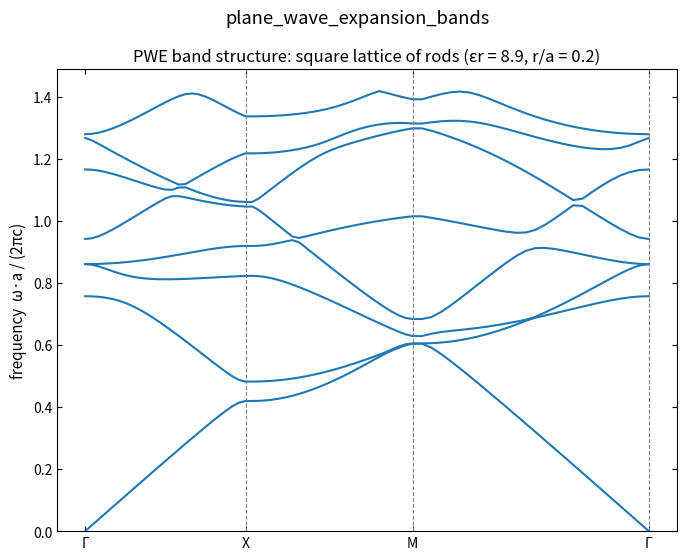

Reproduce this figure in Python.
"""
Plane-wave expansion (PWE) band structure of a 2D square lattice of
dielectric rods (eps_r = 8.9, r/a = 0.2), H-polarization (H out of plane).
The 1/eps Fourier coefficients are obtained by FFT of the unit cell; the
Hermitian matrix M(k) with elements (k+G_i).(k+G_j) * eta_{G_i-G_j} is
diagonalized along the Gamma-X-M-Gamma path. Eigenvalues give
(omega*a / 2*pi*c)^2, i.e. the photonic bands.
"""
import numpy as np
import matplotlib.pyplot as plt

plt.rcParams.update({'savefig.dpi': 300, 'figure.figsize': (6.4, 4.0),
                     'font.size': 11, 'axes.titlesize': 12,
                     'axes.labelsize': 11, 'xtick.labelsize': 10,
                     'ytick.labelsize': 10, 'legend.fontsize': 10,
                     'xtick.direction': 'in', 'ytick.direction': 'in',
                     'xtick.top': True, 'ytick.right': True,
                     'axes.grid': False, 'axes.unicode_minus': False})

a = 1.0
r = 0.2 * a
eps_rod = 8.9
eps_bg = 1.0

Ncell = 64                                 # unit-cell sampling for FFT of 1/eps
xa = np.linspace(0, a, Ncell, endpoint=False)
X, Y = np.meshgrid(xa, xa, indexing="ij")
inv_eps = np.where((X - a / 2) ** 2 + (Y - a / 2) ** 2 <= r ** 2,
                   1.0 / eps_rod, 1.0 / eps_bg)
eta = np.fft.fftn(inv_eps) / (Ncell * Ncell)   # eta[m, n]


def eta_G(p, q):
    return eta[int(p) % Ncell, int(q) % Ncell]


Npw = 7                                    # plane waves per axis: -3 .. 3
offs = np.arange(-(Npw // 2), Npw // 2 + 1)
G = np.array([(m, n) for m in offs for n in offs])   # (Npw^2, 2)
ng = G.shape[0]

# high-symmetry path, k in units of 2*pi/a: Gamma -> X -> M -> Gamma
corners = [np.array([0.0, 0.0]), np.array([0.5, 0.0]),
           np.array([0.5, 0.5]), np.array([0.0, 0.0])]
names = ["Γ", "X", "M", "Γ"]
nk_seg = 25
ks = []
kx_axis = []
corner_x = []
d = 0.0
for seg in range(len(corners) - 1):
    a0, a1 = corners[seg], corners[seg + 1]
    seglen = np.linalg.norm(a1 - a0)
    s_vals = np.linspace(0, 1, nk_seg)
    if seg == 0:
        ks.append(a0.copy())
        kx_axis.append(0.0)
        s_vals = s_vals[1:]
    for s in s_vals:
        d += seglen / nk_seg
        ks.append(a0 + s * (a1 - a0))
        kx_axis.append(d)
    corner_x.append(d)

nbands = 8
bands = np.zeros((len(ks), nbands))
for ki, k in enumerate(ks):
    M = np.zeros((ng, ng), dtype=complex)
    for i in range(ng):
        kGi = k + G[i]
        for j in range(ng):
            M[i, j] = np.dot(kGi, k + G[j]) * eta_G(G[i, 0] - G[j, 0],
                                                    G[i, 1] - G[j, 1])
    w2 = np.linalg.eigvalsh(M)            # ascending = (omega*a/2*pi*c)^2
    bands[ki, :] = np.sqrt(np.clip(w2[:nbands], 0, None))

fig, ax = plt.subplots(figsize=(8, 6))
for b in range(nbands):
    ax.plot(kx_axis, bands[:, b], color="C0")
for cx in corner_x:
    ax.axvline(cx, color="gray", ls="--", lw=0.8)
ax.set_xticks([0] + corner_x)
ax.set_xticklabels(names)
ax.set_ylabel("frequency  ω·a / (2πc)")
ax.set_title("PWE band structure: square lattice of rods (εr = 8.9, r/a = 0.2)")
ax.set_ylim(0, max(0.8, bands[:, nbands - 1].max() * 1.05))

plt.suptitle('plane_wave_expansion_bands')
plt.show()
print("06_plane_wave_expansion_bands.py done")
